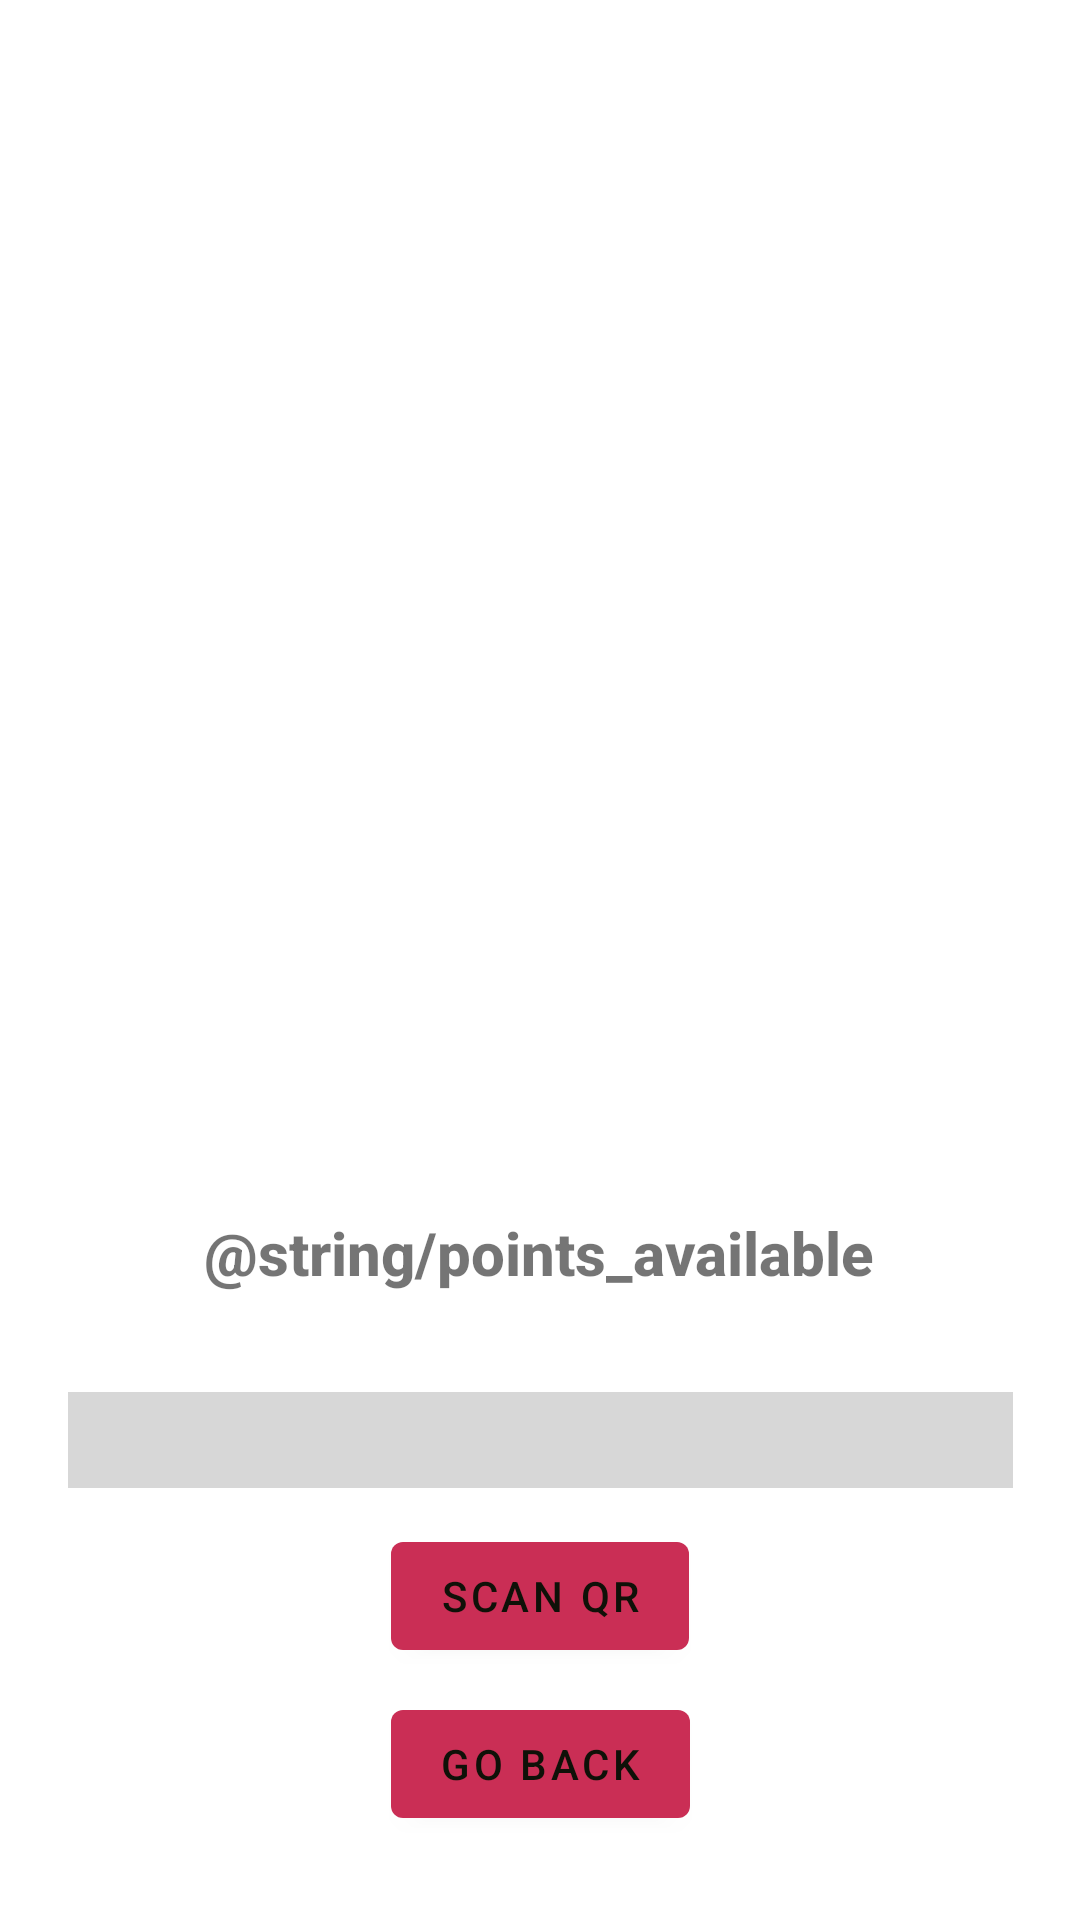

Reconstruct the res/layout file that produces this screen, plus the resources it refers to.
<!-- AndroidManifest.xml: application theme Theme.CrujientePenguins -->
<!-- res/layout/post_login.xml -->
<?xml version="1.0" encoding="utf-8"?>
<androidx.constraintlayout.widget.ConstraintLayout xmlns:android="http://schemas.android.com/apk/res/android"
    xmlns:app="http://schemas.android.com/apk/res-auto"
    xmlns:tools="http://schemas.android.com/tools"
    android:layout_width="match_parent"
    android:layout_height="match_parent"
    tools:context=".PostLogin"
    tools:layout_editor_absoluteX="0dp"
    tools:layout_editor_absoluteY="186dp">


    <ProgressBar
        android:id="@+id/progressBar2"
        style="?android:attr/progressBarStyleHorizontal"
        android:layout_width="315dp"
        android:layout_height="80dp"
        android:scaleY="8"
        app:layout_constraintBottom_toBottomOf="parent"
        app:layout_constraintEnd_toEndOf="parent"
        app:layout_constraintStart_toStartOf="parent"
        app:layout_constraintTop_toTopOf="parent"
        app:layout_constraintVertical_bias="0.786" />
    app:layout_constraintVertical_bias="0.775" />

    <TextView
        android:id="@+id/textViewPoints"
        android:layout_width="317dp"
        android:layout_height="32dp"
        android:layout_marginBottom="4dp"
        android:fontFamily="sans-serif-medium"
        android:gravity="center_horizontal"
        android:text="@string/points_available"
        android:textSize="20sp"
        android:textStyle="bold"
        app:layout_constraintBottom_toTopOf="@+id/progressBar2"
        app:layout_constraintEnd_toEndOf="parent"
        app:layout_constraintHorizontal_bias="0.495"
        app:layout_constraintStart_toStartOf="parent" />

    <LinearLayout
        android:id="@+id/auction_view"
        android:layout_width="match_parent"
        android:layout_height="0dp"
        android:gravity="center"
        android:orientation="vertical"
        app:layout_constraintBottom_toTopOf="@+id/textViewPoints"
        app:layout_constraintEnd_toEndOf="parent"
        app:layout_constraintHorizontal_bias="0.0"
        app:layout_constraintStart_toStartOf="parent"
        app:layout_constraintTop_toTopOf="parent"
        app:layout_constraintVertical_bias="1.0" />

    <Button
        android:id="@+id/log_out"
        android:layout_width="wrap_content"
        android:layout_height="wrap_content"
        android:layout_marginBottom="28dp"
        android:text="Go Back"
        app:layout_constraintBottom_toBottomOf="parent"
        app:layout_constraintEnd_toEndOf="parent"
        app:layout_constraintStart_toStartOf="parent" />

    <Button
        android:id="@+id/scan_qr"
        android:layout_width="wrap_content"
        android:layout_height="wrap_content"
        android:layout_marginBottom="84dp"
        android:text="Scan QR"
        app:layout_constraintBottom_toBottomOf="parent"
        app:layout_constraintEnd_toEndOf="parent"
        app:layout_constraintStart_toStartOf="parent" />

</androidx.constraintlayout.widget.ConstraintLayout>
<!-- resources referenced by this layout -->
<resources>
  <style name="Theme.CrujientePenguins" parent="Theme.MaterialComponents.DayNight.DarkActionBar">
          
          <item name="colorPrimary">#CA2E55</item>
          <item name="colorPrimaryVariant">#003459</item>
          <item name="colorOnPrimary">#0F1108</item>
          
          <item name="colorSecondary">#C1F7DC</item>
          <item name="colorSecondaryVariant">#C3D2D5</item>
          <item name="colorOnSecondary">#0F1108</item>
          
          <item name="android:statusBarColor" tools:targetApi="l">?attr/colorPrimaryVariant</item>
          
      </style>
</resources>
